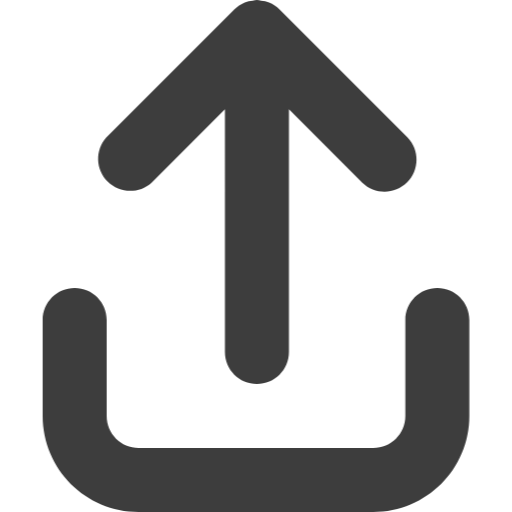
t = 0.00 s
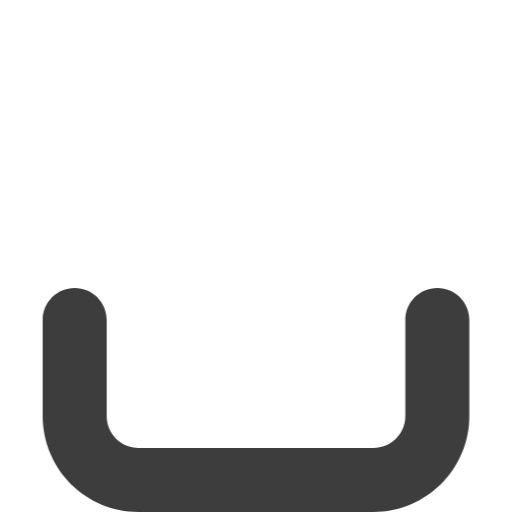
t = 0.15 s
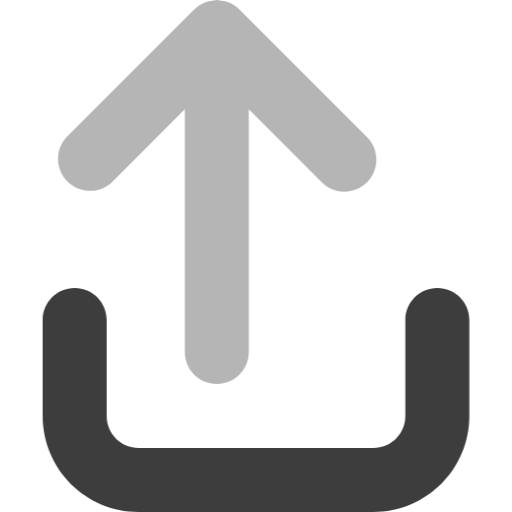
t = 0.33 s
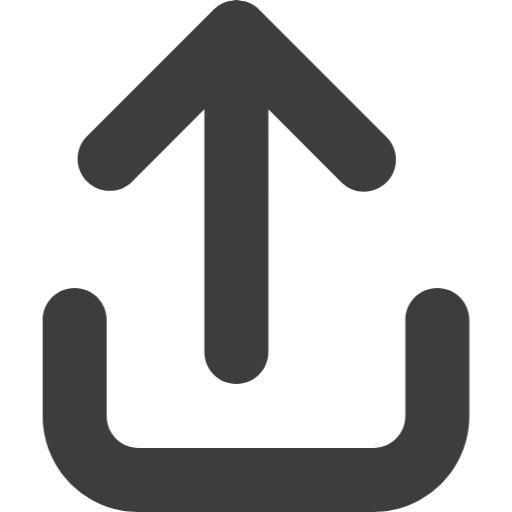
t = 0.55 s
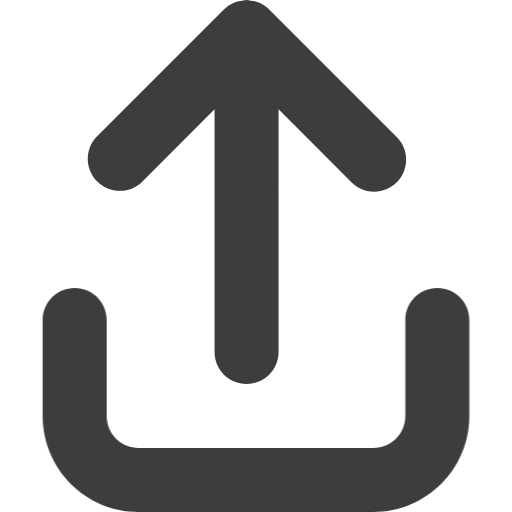
t = 0.70 s
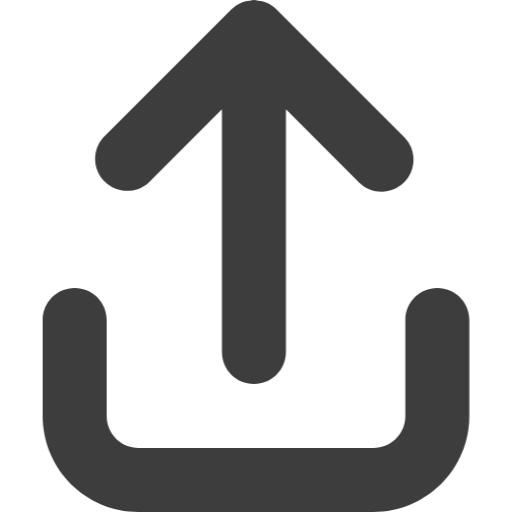
t = 0.85 s

The animated SVG that drew these frames (rendered in a browser with its animation timeline set to each time). Animation: 1 CSS @keyframes rule; one cycle of 1.00 s, repeats indefinitely.

<svg xmlns="http://www.w3.org/2000/svg" xmlns:xlink="http://www.w3.org/1999/xlink" width="12" height="12" version="1.1" viewBox="0 0 12 12"><style>@keyframes sharing{15%,29%{transform:translateY(-120%) scale(.8);opacity:.7}30%{transform:initial;opacity:0}40%{opacity:initial}}.arrow{animation:1s infinite ease-out sharing}</style><g fill="rgba(12, 12, 13, .8)" fill-rule="nonzero"><path d="M8.55146332,3.2205 L5.55146332,0.2205 C5.48126552,0.150583611 5.3979106,0.0952685711 5.30621332,0.05775 C5.24656653,0.037424408 5.1845621,0.0248218816 5.12171332,0.02025 C5.08875039,0.0110647866 5.05516123,0.00429682043 5.02121332,0 C4.98726542,0.00429682043 4.95367625,0.0110647866 4.92071332,0.02025 C4.85786455,0.0248218816 4.79586012,0.037424408 4.73621332,0.05775 C4.64360119,0.0964284695 4.55969418,0.153301612 4.48946332,0.225 L1.48946332,3.225 C1.22507669,3.52241284 1.23899562,3.97453744 1.5211763,4.25512388 C1.80335699,4.53571032 2.25555318,4.54706743 2.55146332,4.281 L4.27121332,2.56125 L4.27121332,8.25 C4.27121332,8.66421356 4.60699976,9 5.02121332,9 C5.43542689,9 5.77121332,8.66421356 5.77121332,8.25 L5.77121332,2.56125 L7.49096332,4.281 C7.78524749,4.56522916 8.25302691,4.56116428 8.54232726,4.27186393 C8.8316276,3.98256358 8.83569248,3.51478417 8.55146332,3.2205 Z" class="arrow" transform="translate(1.000000, 0.000000)"/><path d="M9.25,6.75 C8.83578644,6.75 8.5,7.08578644 8.5,7.5 L8.5,9.75 C8.5,10.1642136 8.16421356,10.5 7.75,10.5 L2.25,10.5 C1.83578644,10.5 1.5,10.1642136 1.5,9.75 L1.5,7.5 C1.5,7.08578644 1.16421356,6.75 0.75,6.75 C0.335786438,6.75 0,7.08578644 0,7.5 L0,9.75 C0,10.9926407 1.00735931,12 2.25,12 L7.75,12 C8.99264069,12 10,10.9926407 10,9.75 L10,7.5 C10,7.08578644 9.66421356,6.75 9.25,6.75 Z" class="base" transform="translate(1.000000, 0.000000)"/></g></svg>